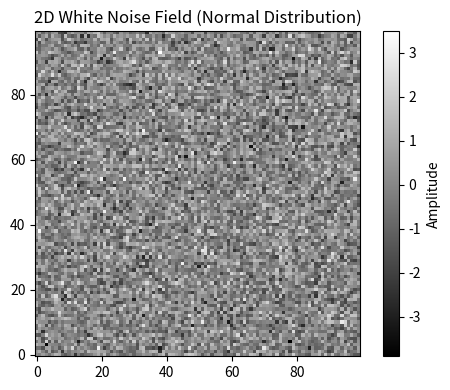

This chart was generated by the following Python code:
import numpy as np
import matplotlib.pyplot as plt

# --- Set up reproducible RNG ---
rng = np.random.default_rng(0)

# --- Generate 2D random data (e.g., 100x100 matrix) ---
data = rng.normal(0, 1, (100, 100))   # mean=0, std=1

plt.figure(figsize=(5,4))
plt.imshow(data, cmap='gray', origin='lower', interpolation='nearest')
plt.colorbar(label='Amplitude')
plt.title("2D White Noise Field (Normal Distribution)")
plt.tight_layout()

plt.savefig("random_field_2d.png", dpi=300)
plt.show()   
